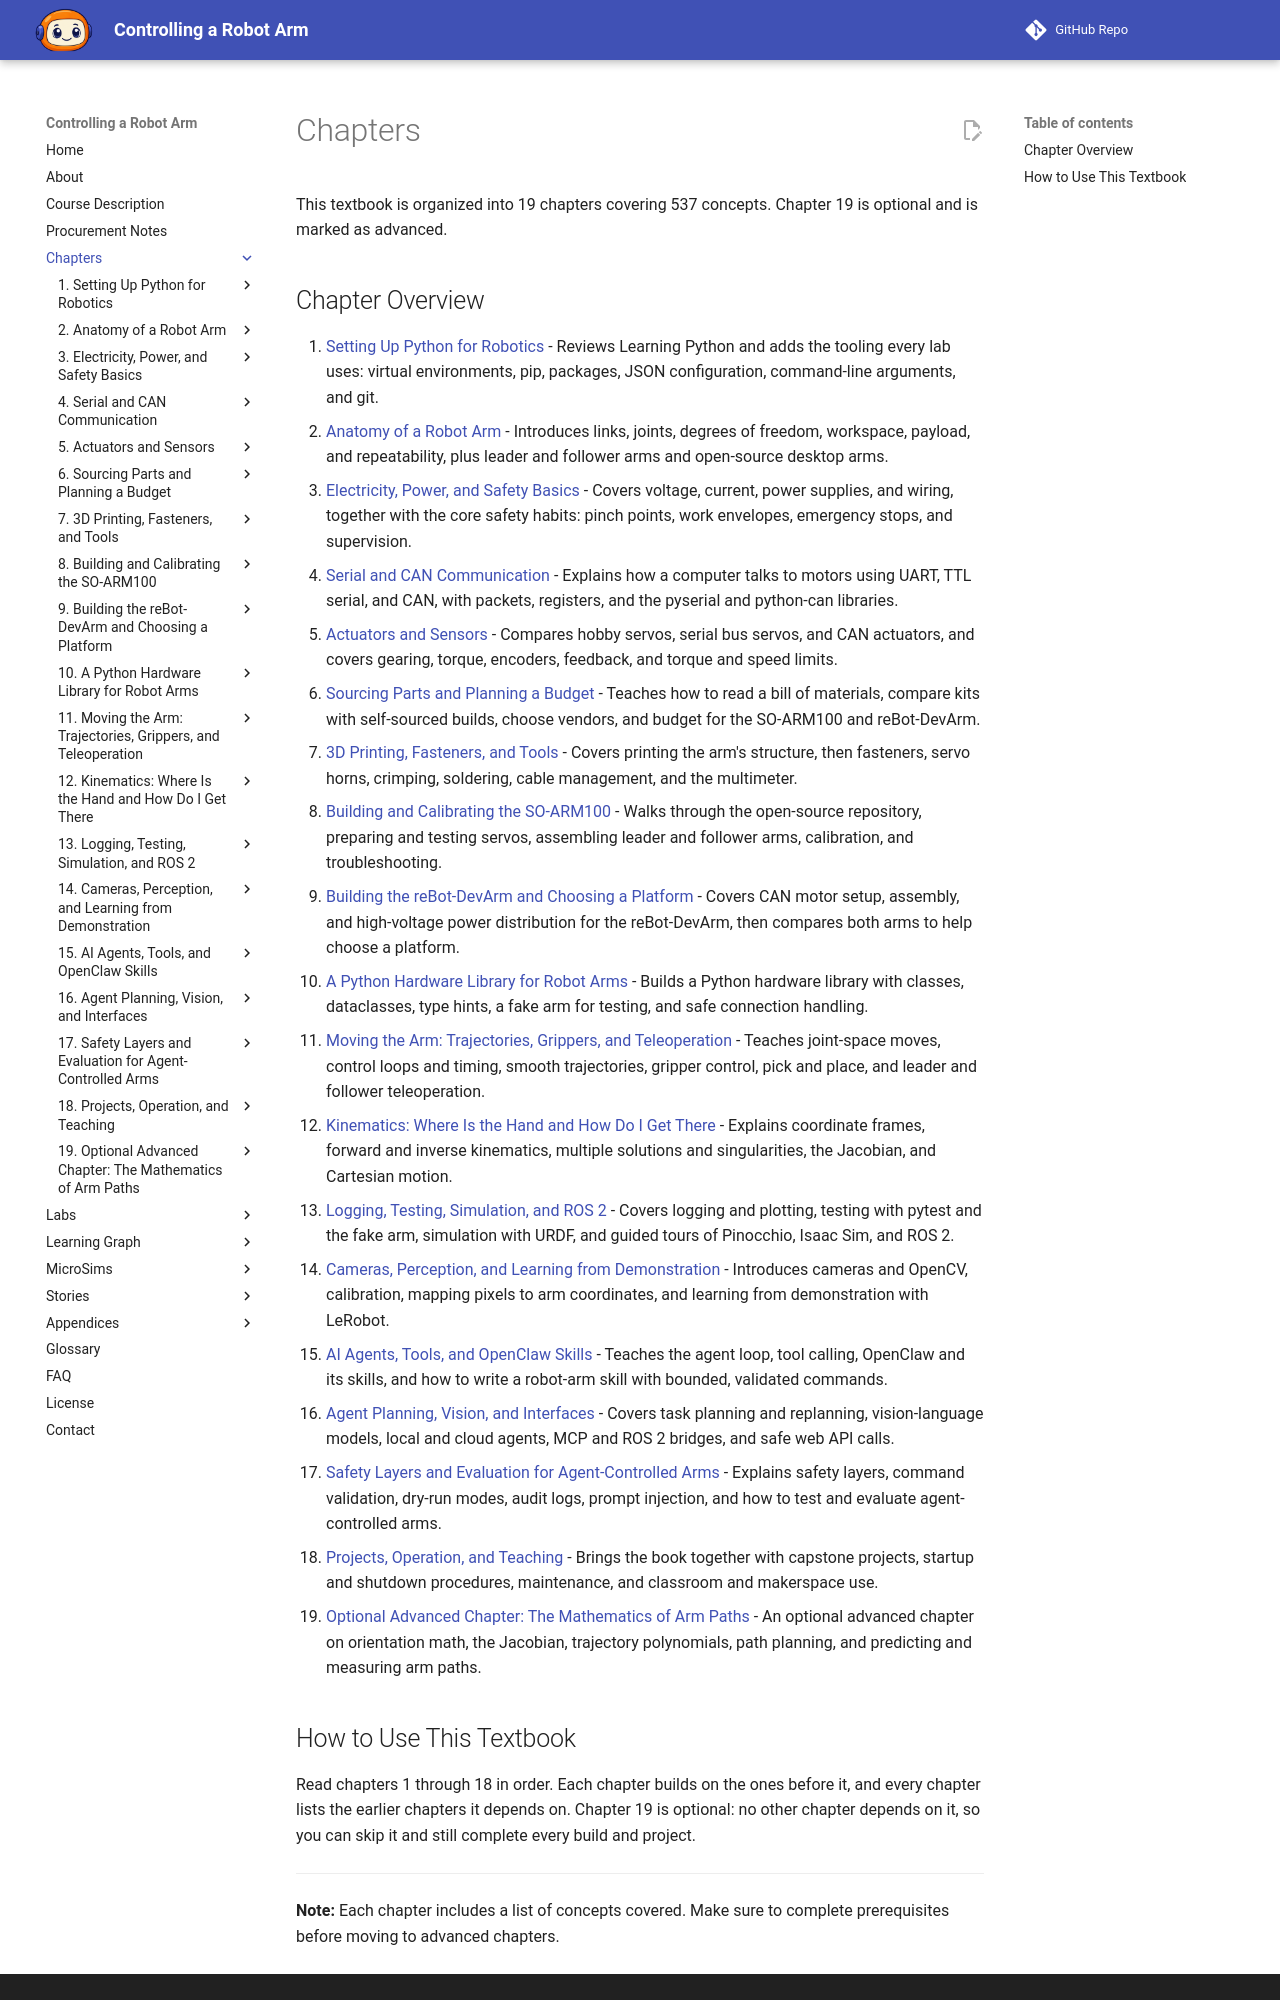

repository: dmccreary/robot-arm · page: chapters/index.html · generator: mkdocs

# Chapters

This textbook is organized into 19 chapters covering 537 concepts. Chapter 19 is optional and is marked as advanced.

## Chapter Overview

1. [Setting Up Python for Robotics](01-python-setup-for-robotics/index.md) - Reviews Learning Python and adds the tooling every lab uses: virtual environments, pip, packages, JSON configuration, command-line arguments, and git.
2. [Anatomy of a Robot Arm](02-anatomy-of-a-robot-arm/index.md) - Introduces links, joints, degrees of freedom, workspace, payload, and repeatability, plus leader and follower arms and open-source desktop arms.
3. [Electricity, Power, and Safety Basics](03-electricity-power-and-safety/index.md) - Covers voltage, current, power supplies, and wiring, together with the core safety habits: pinch points, work envelopes, emergency stops, and supervision.
4. [Serial and CAN Communication](04-serial-and-can-communication/index.md) - Explains how a computer talks to motors using UART, TTL serial, and CAN, with packets, registers, and the pyserial and python-can libraries.
5. [Actuators and Sensors](05-actuators-and-sensors/index.md) - Compares hobby servos, serial bus servos, and CAN actuators, and covers gearing, torque, encoders, feedback, and torque and speed limits.
6. [Sourcing Parts and Planning a Budget](06-sourcing-parts-and-budget/index.md) - Teaches how to read a bill of materials, compare kits with self-sourced builds, choose vendors, and budget for the SO-ARM100 and reBot-DevArm.
7. [3D Printing, Fasteners, and Tools](07-printing-fasteners-and-tools/index.md) - Covers printing the arm's structure, then fasteners, servo horns, crimping, soldering, cable management, and the multimeter.
8. [Building and Calibrating the SO-ARM100](08-building-the-so-arm/index.md) - Walks through the open-source repository, preparing and testing servos, assembling leader and follower arms, calibration, and troubleshooting.
9. [Building the reBot-DevArm and Choosing a Platform](09-building-the-rebot-devarm/index.md) - Covers CAN motor setup, assembly, and high-voltage power distribution for the reBot-DevArm, then compares both arms to help choose a platform.
10. [A Python Hardware Library for Robot Arms](10-python-hardware-library/index.md) - Builds a Python hardware library with classes, dataclasses, type hints, a fake arm for testing, and safe connection handling.
11. [Moving the Arm: Trajectories, Grippers, and Teleoperation](11-moving-the-arm/index.md) - Teaches joint-space moves, control loops and timing, smooth trajectories, gripper control, pick and place, and leader and follower teleoperation.
12. [Kinematics: Where Is the Hand and How Do I Get There](12-kinematics/index.md) - Explains coordinate frames, forward and inverse kinematics, multiple solutions and singularities, the Jacobian, and Cartesian motion.
13. [Logging, Testing, Simulation, and ROS 2](13-logging-testing-simulation/index.md) - Covers logging and plotting, testing with pytest and the fake arm, simulation with URDF, and guided tours of Pinocchio, Isaac Sim, and ROS 2.
14. [Cameras, Perception, and Learning from Demonstration](14-perception-and-learning/index.md) - Introduces cameras and OpenCV, calibration, mapping pixels to arm coordinates, and learning from demonstration with LeRobot.
15. [AI Agents, Tools, and OpenClaw Skills](15-agents-and-openclaw-skills/index.md) - Teaches the agent loop, tool calling, OpenClaw and its skills, and how to write a robot-arm skill with bounded, validated commands.
16. [Agent Planning, Vision, and Interfaces](16-agent-planning-and-vision/index.md) - Covers task planning and replanning, vision-language models, local and cloud agents, MCP and ROS 2 bridges, and safe web API calls.
17. [Safety Layers and Evaluation for Agent-Controlled Arms](17-agent-safety-and-evaluation/index.md) - Explains safety layers, command validation, dry-run modes, audit logs, prompt injection, and how to test and evaluate agent-controlled arms.
18. [Projects, Operation, and Teaching](18-projects-operation-and-teaching/index.md) - Brings the book together with capstone projects, startup and shutdown procedures, maintenance, and classroom and makerspace use.
19. [Optional Advanced Chapter: The Mathematics of Arm Paths](19-advanced-arm-path-mathematics/index.md) - An optional advanced chapter on orientation math, the Jacobian, trajectory polynomials, path planning, and predicting and measuring arm paths.
